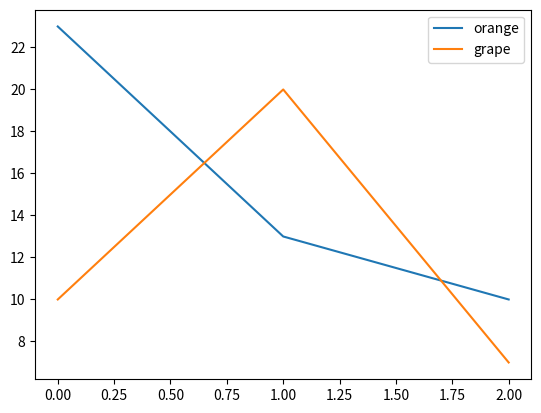

This chart was generated by the following Python code:
import numpy as np
import matplotlib.pyplot as plt
x=np.array([23,13,10])
y=np.array([10,20,7])
plt.plot(x)
plt.plot(y)
plt.legend(["orange", "grape"], loc="upper right")
plt.show()
